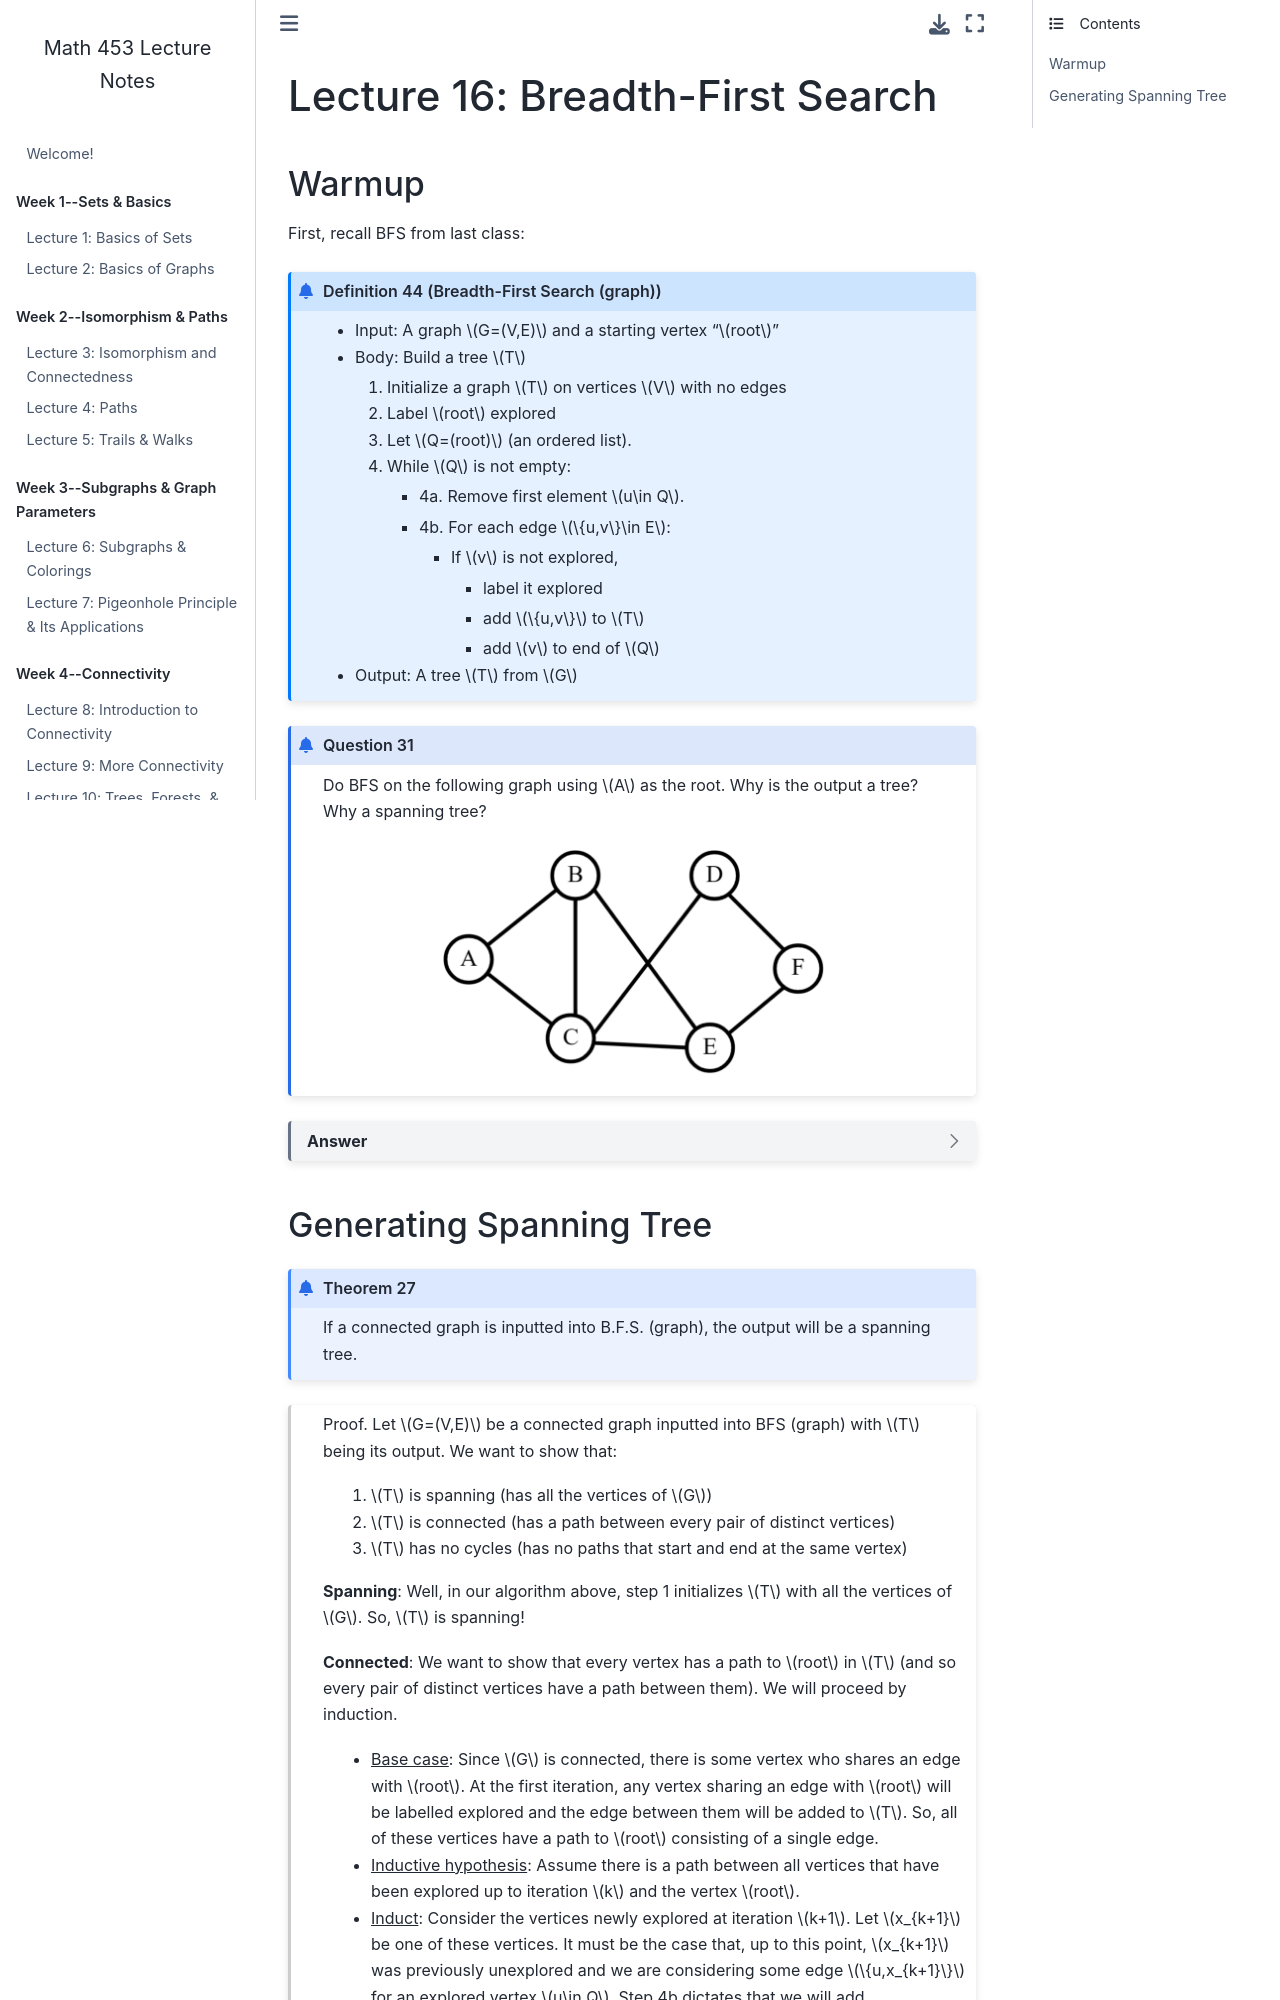

repository: garrett-kepler/graph-theory-lecture-notes · page: content/week8/w8d2.html · generator: jekyll

# Lecture 16: Breadth-First Search


### Warmup

First, recall BFS from last class:


````{prf:definition} Breadth-First Search (graph)
- Input: A graph $G=(V,E)$ and a starting vertex "$root$"
- Body: Build a tree $T$
     1. Initialize a graph $T$ on vertices $V$ with no edges
     2. Label $root$ explored
     3. Let $Q=(root)$ (an ordered list).
     4. While $Q$ is not empty:
        - 4a. Remove first element $u\in Q$.
        - 4b. For each edge $\{u,v\}\in E$:
            - If $v$ is not explored,
                - label it explored
                - add $\{u,v\}$ to $T$ 
                - add $v$ to end of $Q$
- Output: A tree $T$ from $G$
````

````{prf:question}

Do BFS on the following graph using $A$ as the root. Why is the output a tree? Why a spanning tree?

<img src="../photos/week8/warm1.png" height=240px align=center>

````

````{dropdown} Answer
What you should end up with is the following. Today we'll discuss why this algorithm produces a spanning tree when a connected graph is inputted!

<img src="../photos/week8/warm2.png" height=240px align=center>
````
